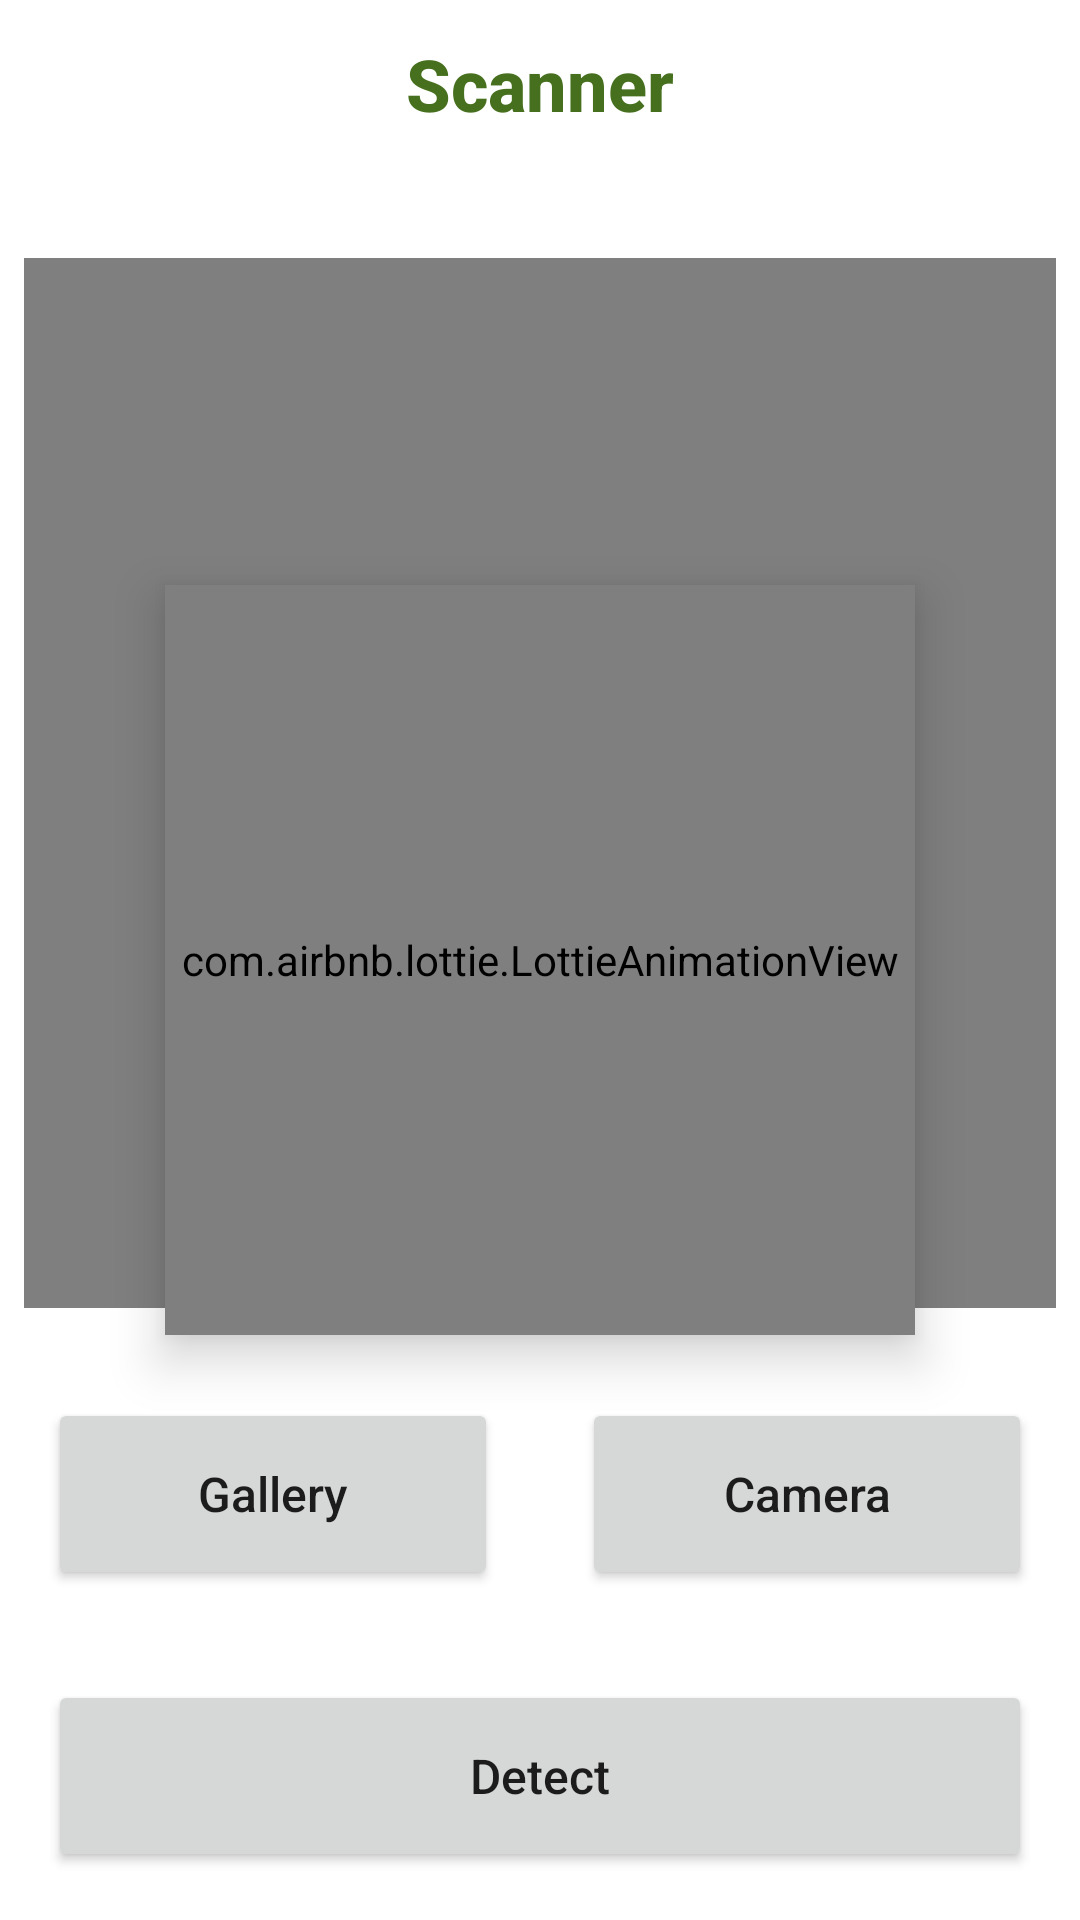

The Android layout XML behind this screen, and the referenced resources:
<!-- AndroidManifest.xml: application theme Theme.Renata -->
<!-- res/layout/fragment_scan.xml -->
<?xml version="1.0" encoding="utf-8"?>
<androidx.constraintlayout.widget.ConstraintLayout xmlns:android="http://schemas.android.com/apk/res/android"
    xmlns:app="http://schemas.android.com/apk/res-auto"
    xmlns:tools="http://schemas.android.com/tools"
    android:name="viewModel"
    android:layout_width="match_parent"
    android:layout_height="match_parent"
    tools:context=".view.fragment.scan.ScanFragment">

    <com.airbnb.lottie.LottieAnimationView
        android:id="@+id/progressBar"
        android:layout_width="250dp"
        android:layout_height="250dp"
        android:elevation="10dp"
        app:layout_constraintBottom_toBottomOf="parent"
        app:layout_constraintEnd_toEndOf="parent"
        app:layout_constraintStart_toStartOf="parent"
        app:layout_constraintTop_toTopOf="parent"
        app:lottie_autoPlay="true"
        app:lottie_loop="true"
        app:lottie_rawRes="@raw/loading" />

    <androidx.appcompat.widget.Toolbar
        android:id="@+id/toolbar"
        android:layout_width="match_parent"
        android:layout_height="?attr/actionBarSize"
        android:background="?attr/colorPrimaryVariant"
        app:layout_constraintTop_toTopOf="parent">

        <TextView
            android:id="@+id/toolbar_title"
            style="@style/TextAppearance.AppCompat.Widget.ActionBar.Title"
            android:layout_width="wrap_content"
            android:layout_height="wrap_content"
            android:layout_gravity="center"
            android:text="@string/scanner_toolbar"
            android:textColor="?attr/colorPrimary"
            android:textSize="24sp"
            android:textStyle="bold" />
    </androidx.appcompat.widget.Toolbar>

    <androidx.constraintlayout.widget.ConstraintLayout
        android:layout_width="match_parent"
        android:layout_height="match_parent"
        android:layout_marginTop="?attr/actionBarSize">

        <androidx.constraintlayout.widget.Guideline
            android:id="@+id/guideline_top_margin"
            android:layout_width="match_parent"
            android:layout_height="wrap_content"
            android:orientation="horizontal"
            app:layout_constraintGuide_begin="30dp" />

        <ImageView
            android:id="@+id/previewImageView"
            android:layout_width="0dp"
            android:layout_height="350dp"
            android:layout_marginStart="8dp"
            android:layout_marginEnd="8dp"
            app:layout_constraintEnd_toEndOf="parent"
            app:layout_constraintStart_toStartOf="parent"
            app:layout_constraintTop_toTopOf="@+id/guideline_top_margin"
            tools:ignore="MissingConstraints" />

        <com.airbnb.lottie.LottieAnimationView
            android:id="@+id/image_loading"
            android:layout_width="0dp"
            android:layout_height="350dp"
            android:layout_marginStart="8dp"
            android:layout_marginEnd="8dp"
            android:paddingTop="8dp"
            app:layout_constraintEnd_toEndOf="parent"
            app:layout_constraintStart_toStartOf="parent"
            app:layout_constraintTop_toTopOf="@+id/previewImageView"
            app:lottie_autoPlay="true"
            app:lottie_loop="true"
            app:lottie_rawRes="@raw/loading_images"
            tools:ignore="MissingConstraints" />

        <Button
            android:id="@+id/cameraButton"
            android:layout_width="150dp"
            android:layout_height="64dp"
            android:layout_marginTop="30dp"
            android:layout_marginEnd="16dp"
            android:contentDescription="@string/camera_button"
            android:elevation="2dp"
            android:scaleType="fitCenter"
            android:text="@string/camera_button"
            android:textAllCaps="false"
            android:textSize="16sp"
            app:layout_constraintEnd_toEndOf="parent"
            app:layout_constraintTop_toBottomOf="@+id/previewImageView" />

        <Button
            android:id="@+id/galleryButton"
            android:layout_width="150dp"
            android:layout_height="64dp"
            android:layout_marginStart="16dp"
            android:layout_marginTop="30dp"
            android:contentDescription="@string/gallery_button"
            android:text="@string/gallery_button"
            android:textAllCaps="false"
            android:textSize="16sp"
            app:layout_constraintStart_toStartOf="parent"
            app:layout_constraintTop_toBottomOf="@+id/previewImageView" />

        <Button
            android:id="@+id/detectButton"
            android:layout_width="0dp"
            android:layout_height="64dp"
            android:layout_marginStart="16dp"
            android:layout_marginTop="30dp"
            android:layout_marginEnd="16dp"
            android:contentDescription="@string/detect_button"
            android:text="@string/detect_button"
            android:textAllCaps="false"
            android:textSize="16sp"
            app:layout_constraintEnd_toEndOf="parent"
            app:layout_constraintStart_toStartOf="parent"
            app:layout_constraintTop_toBottomOf="@+id/cameraButton" />

    </androidx.constraintlayout.widget.ConstraintLayout>

</androidx.constraintlayout.widget.ConstraintLayout>
<!-- resources referenced by this layout -->
<resources>
  <string name="camera_button">Camera</string>
  <string name="detect_button">Detect</string>
  <string name="gallery_button">Gallery</string>
  <string name="scanner_toolbar">Scanner</string>
  <style name="Theme.Renata" parent="Theme.MaterialComponents.Light.NoActionBar">
          <item name="android:background">#00FFFFFF</item>
          
          <item name="colorPrimary">@color/green1</item>
          <item name="colorPrimaryVariant">@color/white</item>
          <item name="colorOnPrimary">@color/white</item>
          
          <item name="colorSecondary">@color/teal_200</item>
          <item name="colorSecondaryVariant">@color/teal_700</item>
          <item name="colorOnSecondary">@color/black</item>
          
          <item name="android:statusBarColor">@color/black</item>
          
      </style>
  <color name="green1">#466F1E</color>
  <color name="white">#FFFFFFFF</color>
  <color name="teal_200">#FF03DAC5</color>
  <color name="teal_700">#FF018786</color>
  <color name="black">#FF000000</color>
</resources>
